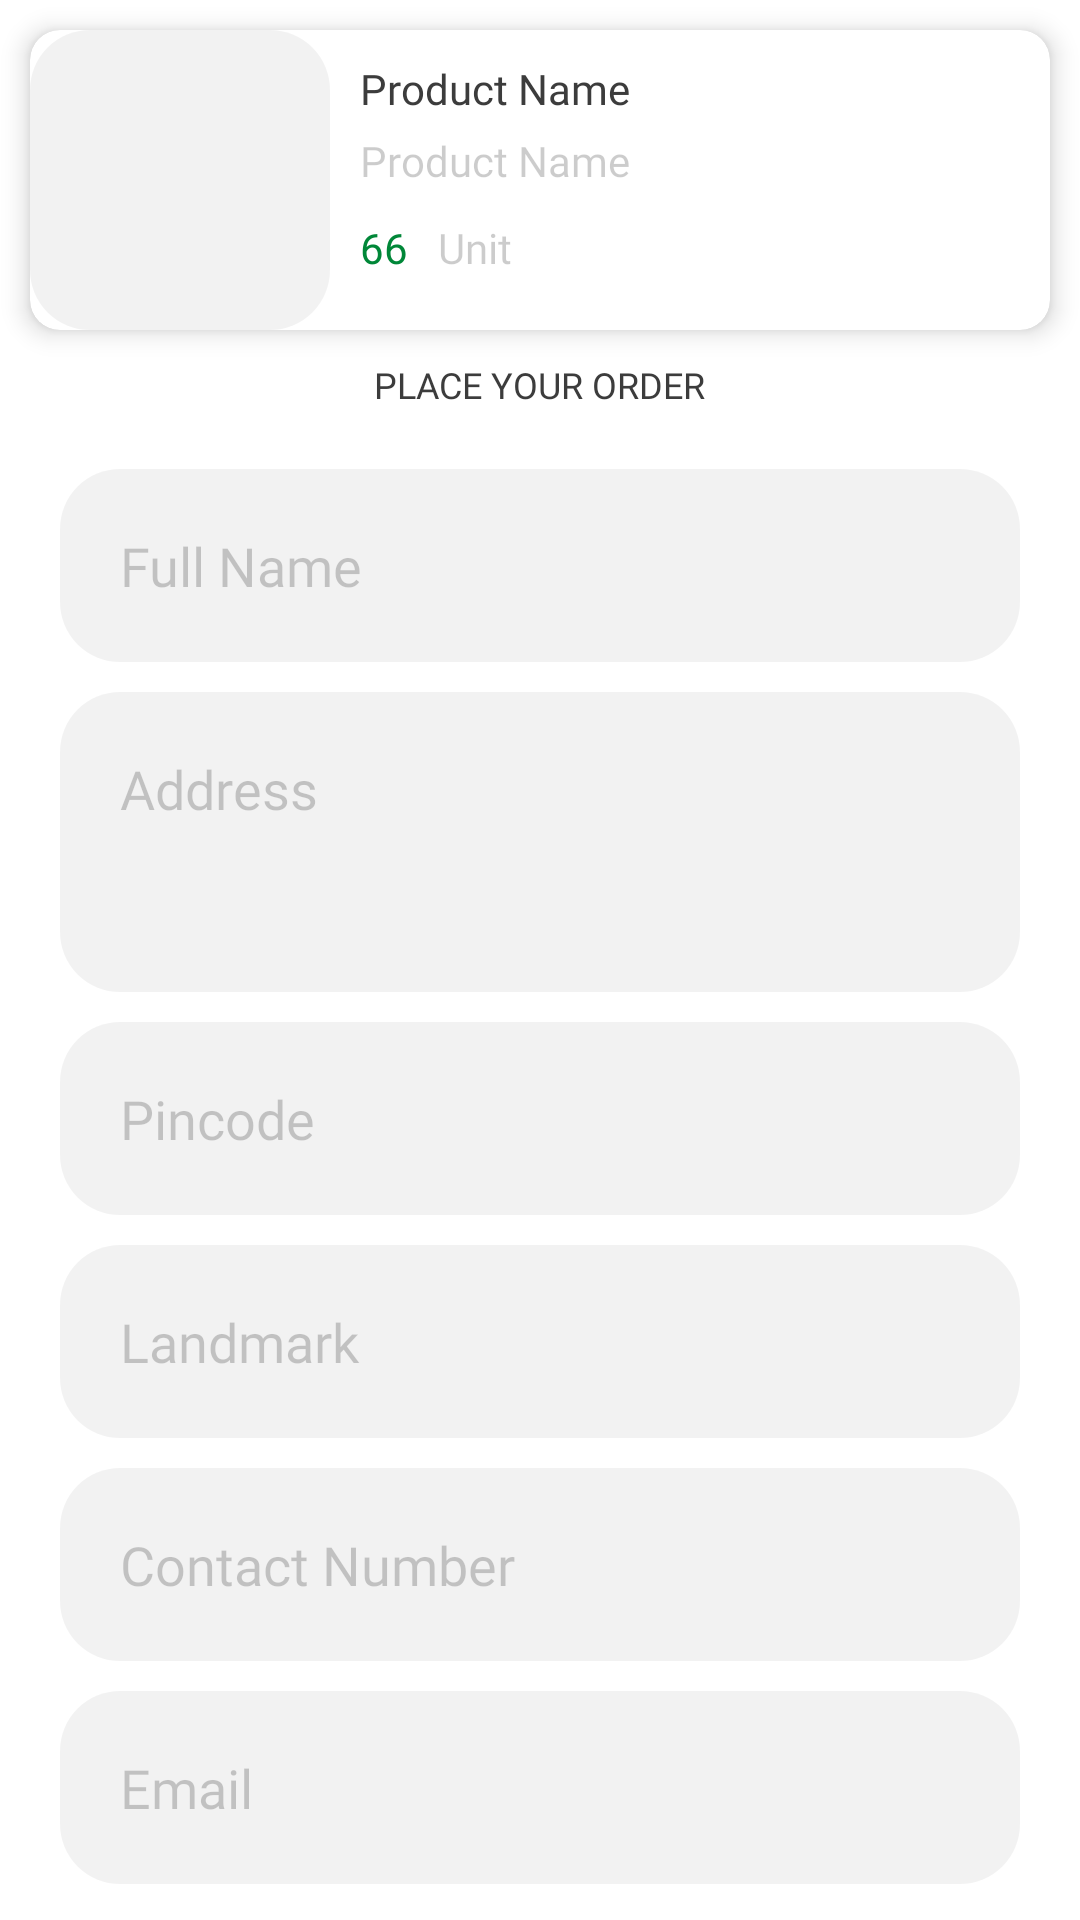

Android layout source for this screen:
<!-- AndroidManifest.xml: application theme Theme.DreamHome -->
<!-- res/layout/activity_purchase.xml -->
<?xml version="1.0" encoding="utf-8"?>
<layout>

    <RelativeLayout xmlns:android="http://schemas.android.com/apk/res/android"
        xmlns:app="http://schemas.android.com/apk/res-auto"
        xmlns:tools="http://schemas.android.com/tools"
        android:layout_width="match_parent"
        android:layout_height="match_parent"
        android:background="@color/white"
        tools:context=".PurchaseActivity">

        <com.google.android.material.card.MaterialCardView
            android:id="@+id/container"
            android:layout_width="match_parent"
            android:layout_height="wrap_content"
            android:layout_margin="@dimen/large_dp"
            app:cardBackgroundColor="@color/white"
            app:cardCornerRadius="@dimen/large_dp"
            app:cardElevation="@dimen/common_dp">

            <RelativeLayout
                android:layout_width="match_parent"
                android:layout_height="wrap_content"
                android:orientation="vertical">

                <ImageView
                    android:id="@+id/image"
                    android:layout_width="100dp"
                    android:layout_height="100dp"
                    android:src="@drawable/field_back" />

                <TextView
                    android:id="@+id/name"
                    android:layout_width="wrap_content"
                    android:layout_height="wrap_content"
                    android:layout_marginStart="@dimen/large_dp"
                    android:layout_marginTop="@dimen/large_dp"
                    android:layout_marginEnd="@dimen/large_dp"
                    android:layout_toEndOf="@id/image"
                    android:fontFamily="@font/roboto_bold"
                    android:singleLine="true"
                    android:text="@string/product_name"
                    android:textColor="@color/dark" />

                <TextView
                    android:id="@+id/description"
                    android:layout_width="wrap_content"
                    android:layout_height="wrap_content"
                    android:layout_below="@id/name"
                    android:layout_marginStart="@dimen/large_dp"
                    android:layout_marginTop="@dimen/common_dp"
                    android:layout_marginEnd="@dimen/large_dp"
                    android:layout_toEndOf="@id/image"
                    android:fontFamily="@font/roboto_regular"
                    android:maxLines="2"
                    android:singleLine="true"
                    android:text="@string/product_name"
                    android:textColor="@color/hintColor" />

                <TextView
                    android:id="@+id/unit"
                    android:layout_width="wrap_content"
                    android:layout_height="wrap_content"
                    android:layout_below="@id/description"
                    android:layout_marginTop="@dimen/large_dp"
                    android:layout_marginEnd="@dimen/large_dp"
                    android:layout_toEndOf="@id/price"
                    android:fontFamily="@font/roboto_regular"
                    android:maxLines="2"
                    android:singleLine="true"
                    android:text="@string/unit"
                    android:textColor="@color/hintColor" />

                <TextView
                    android:id="@+id/price"
                    android:layout_width="wrap_content"
                    android:layout_height="wrap_content"
                    android:layout_below="@id/description"
                    android:layout_margin="@dimen/large_dp"
                    android:layout_toEndOf="@id/image"
                    android:fontFamily="@font/roboto_bold"
                    android:singleLine="true"
                    android:text="66"
                    android:textColor="#008738" />
            </RelativeLayout>
        </com.google.android.material.card.MaterialCardView>

        <ScrollView
            android:layout_width="match_parent"
            android:layout_height="match_parent"
            android:layout_below="@id/container">

            <LinearLayout
                android:layout_width="match_parent"
                android:layout_height="wrap_content"
                android:orientation="vertical">

                <TextView
                    android:layout_width="wrap_content"
                    android:layout_height="wrap_content"
                    android:layout_gravity="center_horizontal"
                    android:layout_marginBottom="@dimen/x_large_dp"
                    android:fontFamily="@font/roboto_bold"
                    android:text="@string/place_your_order"
                    android:textAllCaps="true"
                    android:textColor="@color/dark"
                    android:textSize="12sp" />

                <EditText
                    android:id="@+id/fullName"
                    style="@style/EditText"
                    android:hint="@string/full_name"
                    android:inputType="text"
                    android:textColorHint="@color/hintColor" />

                <EditText
                    android:id="@+id/address"
                    style="@style/EditText"
                    android:gravity="start"
                    android:hint="@string/address"
                    android:inputType="textMultiLine"
                    android:minHeight="100dp"
                    android:textColorHint="@color/hintColor" />

                <EditText
                    android:id="@+id/pincode"
                    style="@style/EditText"
                    android:hint="@string/pincode"
                    android:inputType="number"
                    android:textColorHint="@color/hintColor" />

                <EditText
                    android:id="@+id/landmark"
                    style="@style/EditText"
                    android:hint="@string/landmark"
                    android:inputType="textPostalAddress"
                    android:textColorHint="@color/hintColor" />

                <EditText
                    android:id="@+id/number"
                    style="@style/EditText"
                    android:hint="@string/contact_number"
                    android:inputType="phone"
                    android:textColorHint="@color/hintColor" />

                <EditText
                    android:id="@+id/email"
                    style="@style/EditText"
                    android:hint="@string/email"
                    android:inputType="textEmailAddress"
                    android:textColorHint="@color/hintColor" />

                <Button
                    android:id="@+id/buy"
                    android:layout_width="match_parent"
                    android:layout_height="wrap_content"
                    android:layout_margin="@dimen/x_large_dp"
                    android:backgroundTint="@color/accentColor"
                    android:fontFamily="@font/roboto_bold"
                    android:text="@string/place_order" />
            </LinearLayout>

        </ScrollView>
    </RelativeLayout>

</layout>
<!-- resources referenced by this layout -->
<resources>
  <color name="accentColor">#536DFE</color>
  <color name="dark">#3C3C3C</color>
  <color name="hintColor">#33000000</color>
  <color name="white">#FFFFFFFF</color>
  <dimen name="common_dp">5dp</dimen>
  <dimen name="large_dp">10dp</dimen>
  <dimen name="x_large_dp">20dp</dimen>
  <!-- drawable field_back (drawable) -->
  <?xml version="1.0" encoding="utf-8"?>
  <shape xmlns:android="http://schemas.android.com/apk/res/android">
  
      <solid android:color="#0D000000" />
      <corners android:radius="@dimen/x_large_dp" />
  </shape>
  <string name="address">Address</string>
  <string name="contact_number">Contact Number</string>
  <string name="email">Email</string>
  <string name="full_name">Full Name</string>
  <string name="landmark">Landmark</string>
  <string name="pincode">Pincode</string>
  <string name="place_order">Place Order</string>
  <string name="place_your_order">Place your order</string>
  <string name="product_name">Product Name</string>
  <string name="unit">Unit</string>
  <style name="EditText" parent="Widget.AppCompat.EditText">
          <item name="android:layout_width">match_parent</item>
          <item name="android:layout_height">wrap_content</item>
          <item name="android:layout_marginStart">@dimen/x_large_dp</item>
          <item name="android:layout_marginEnd">@dimen/x_large_dp</item>
          <item name="android:textColorHint">@color/hintColor</item>
          <item name="android:textColor">@color/black</item>
          <item name="android:layout_marginBottom">@dimen/large_dp</item>
          <item name="android:padding">20dp</item>
          <item name="android:fontFamily">@font/roboto_regular</item>
          <item name="android:background">@drawable/field_back</item>
      </style>
  <style name="Theme.DreamHome" parent="Theme.MaterialComponents.NoActionBar">
          
          <item name="colorPrimary">@color/white</item>
          <item name="colorPrimaryVariant">@color/white</item>
          <item name="colorOnPrimary">@color/white</item>
          
          <item name="colorSecondary">@color/accentColor</item>
          <item name="colorSecondaryVariant">@color/teal_700</item>
          <item name="android:windowLightStatusBar">true</item>
          <item name="colorOnSecondary">@color/black</item>
          
          <item name="android:statusBarColor" tools:targetApi="l">?attr/colorPrimaryVariant</item>
          
      </style>
  <color name="black">#FF000000</color>
  <color name="teal_700">#FF018786</color>
</resources>
